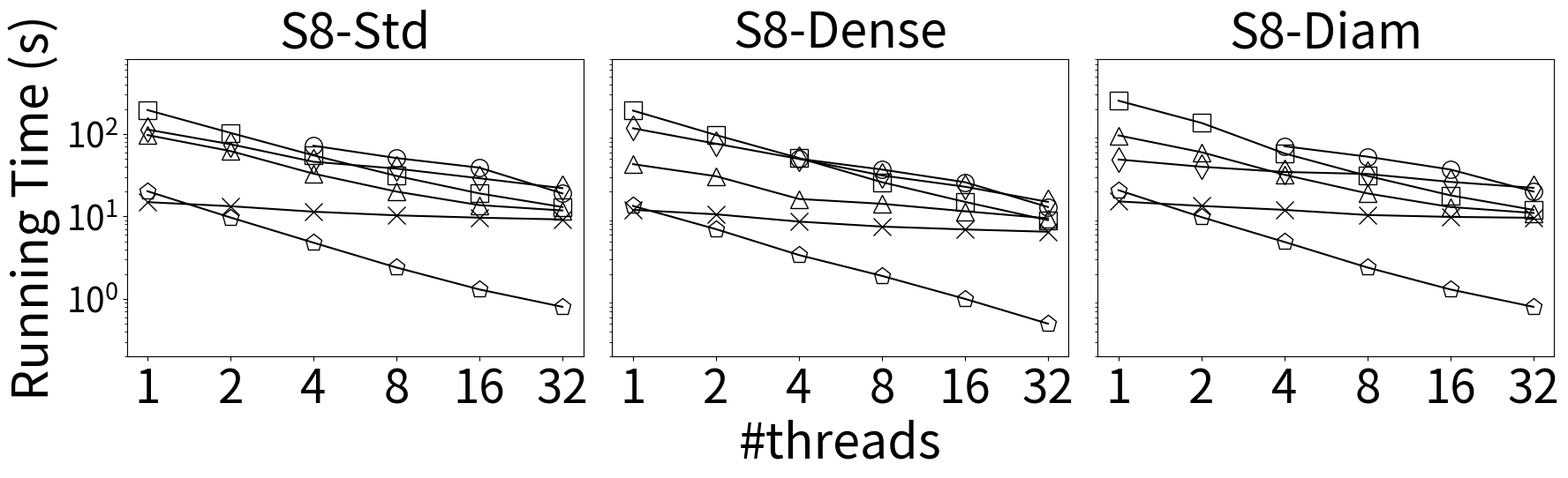
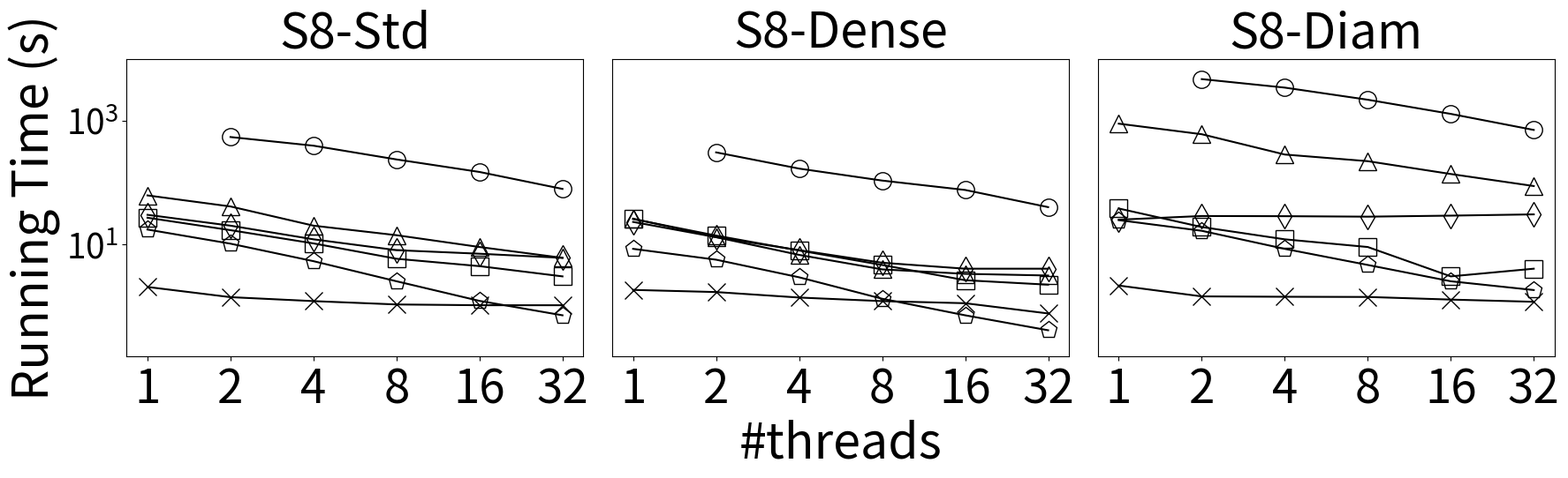
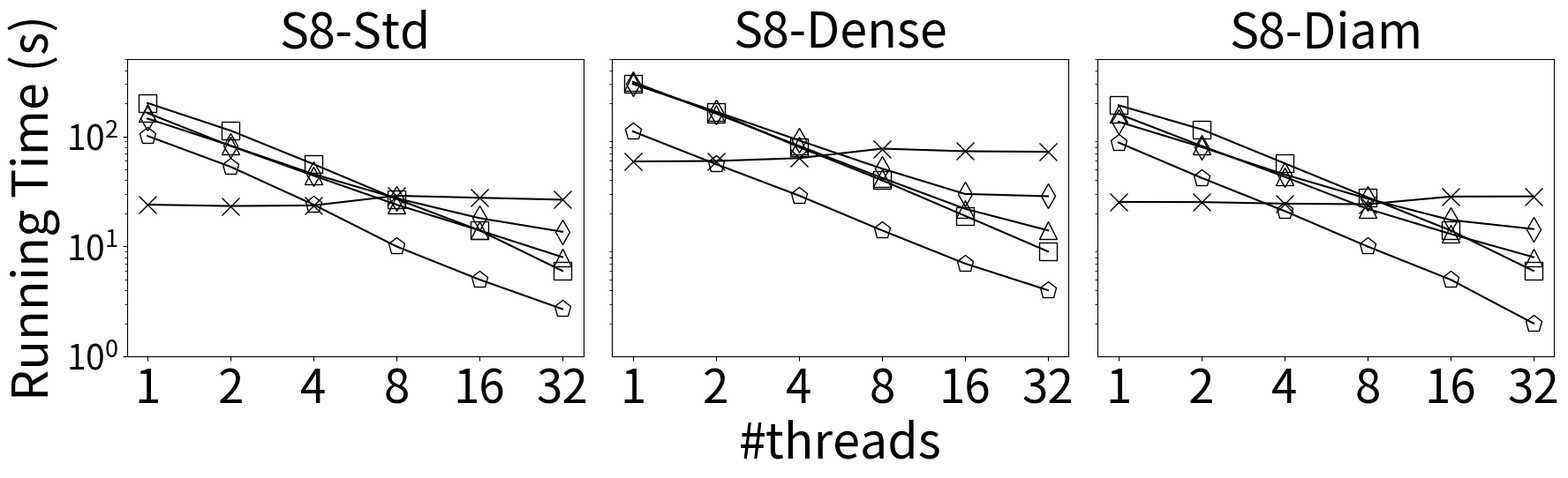
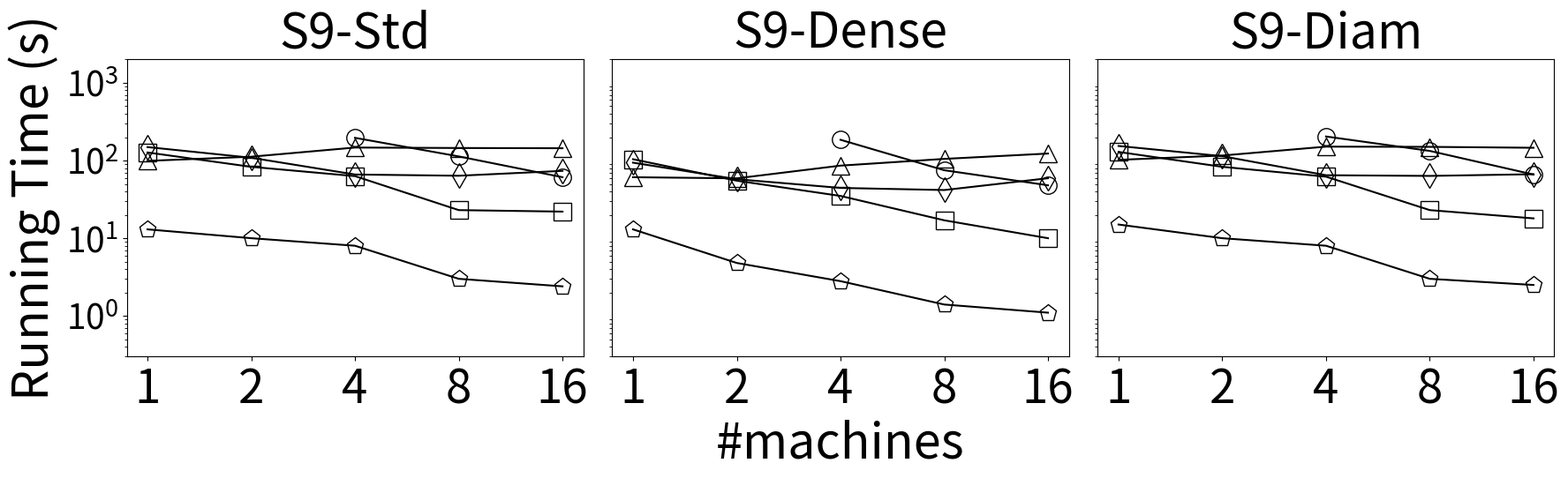
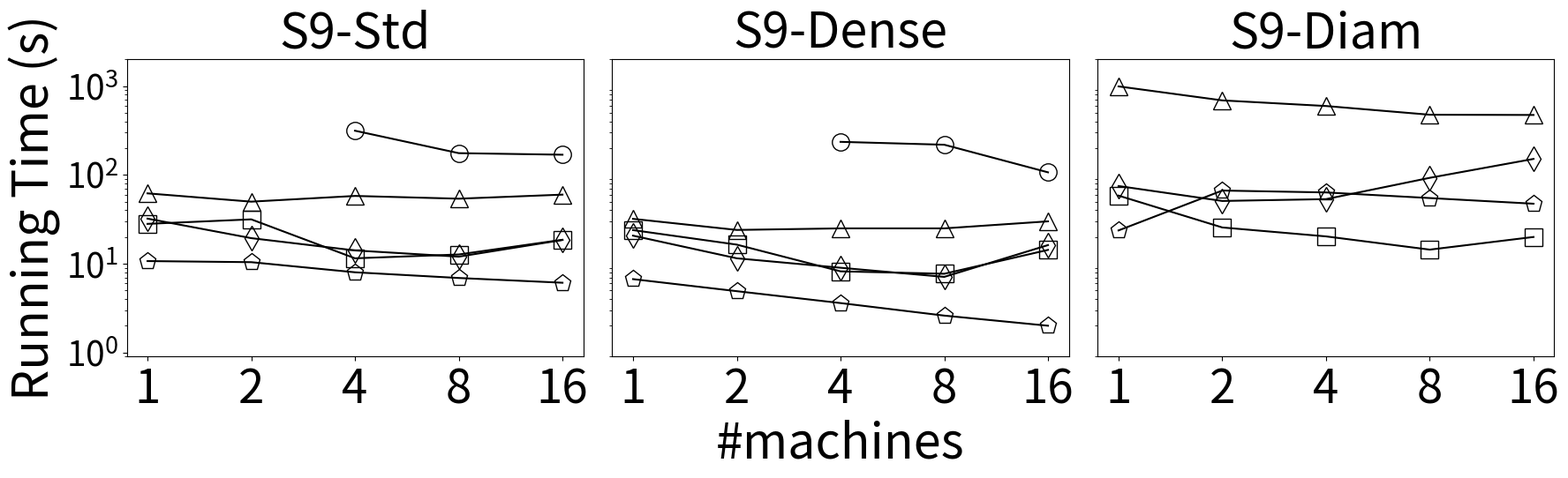
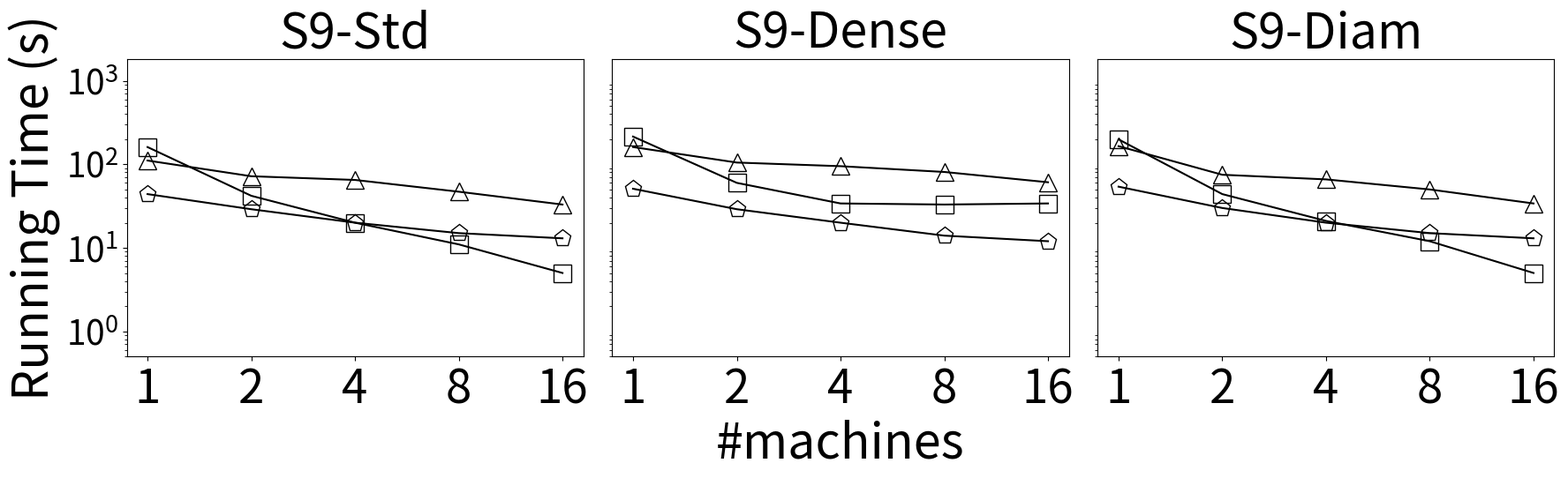

Reproduce these figures in Python, in order.
import matplotlib.pyplot as plt
import numpy as np

fontsize = 40
def pr_vertical_scalability():
    # thread = 1 2 4 8 16 32
    systems = ["GraphX", "PowerGraph", "Flash", "Grape", "Pregel+", "Ligra"]
    time_pr_standard_8 = {
        "GraphX": [       72, 51, 39, 19],
        "PowerGraph": [113, 75, 46, 38, 29, 22],
        "Flash": [97, 62, 33, 20, 13.7, 11.8],
        "Grape": [20.2, 9.7, 4.8, 2.4, 1.3, 0.8],
        "Pregel+": [195, 103, 55, 31, 19, 13],
        "Ligra": [14.9, 13.3, 11.4, 10.3, 9.65, 9.18]
    }
    time_pr_density_8 = {
        "GraphX": [       50, 37, 26, 13],
        "PowerGraph": [117.2, 76.2, 49.8, 31.4, 22.9, 15],
        "Flash": [43.02, 30.72, 16.28, 14.22, 11.55, 9.47],
        "Grape": [13.4, 7.0, 3.4, 1.9, 1.0, 0.5],
        "Pregel+": [192, 97, 51, 26, 15, 9],
        "Ligra": [12, 10.6, 8.65, 7.52, 6.95, 6.51]
    }
    time_pr_diameter_8 = {
        "GraphX": [       71, 53, 37, 20],
        "PowerGraph": [49, 40, 34.6, 32.7, 26.2, 22.2],
        "Flash": [96, 60, 32, 19, 13, 11],
        "Grape": [20.8, 9.8, 4.9, 2.4, 1.3, 0.8],
        "Pregel+": [253, 136, 58, 31, 18, 12],
        "Ligra": [15.2, 13.4, 12, 10.4, 9.86, 9.62]
    }
    marker = ['o', 'd', '^', 'p', 's', 'x']
    ms = [14, 14, 14, 14, 14, 14]
    mfc = ['none', 'none', 'none', 'none', 'none', 'none']
    linestyle = ['-', '-', '-', '-', '-', '-']

    ymin = 0.2
    ymax = 800

    fig = plt.figure(figsize=(18, 5.5))
    plt.subplot(1, 3, 1)
    for i in range(len(systems)):
        system = systems[i]
        plt.plot(range(6 - len(time_pr_standard_8[system]), 6), time_pr_standard_8[system], color='black', marker=marker[i], ms=ms[i], linestyle=linestyle[i], mfc=mfc[i])
    plt.ylim([ymin, ymax])
    plt.title("S8-Std", fontsize=fontsize)
    plt.ylabel("Running Time (s)", fontsize=fontsize)
    plt.yscale("log")
    plt.xticks(range(6), ["1", "2", "4", "8", "16", "32"], fontsize=fontsize-2)

    plt.subplot(1, 3, 2)
    for i in range(len(systems)):
        system = systems[i]
        plt.plot(range(6 - len(time_pr_standard_8[system]), 6), time_pr_density_8[system], color='black', marker=marker[i], ms=ms[i],
                 linestyle=linestyle[i], mfc=mfc[i])
    plt.ylim([ymin, ymax])
    plt.title("S8-Dense", fontsize=fontsize)
    plt.yscale("log")
    plt.yticks([], [])
    plt.xticks(range(6), ["1", "2", "4", "8", "16", "32"], fontsize=fontsize-2)
    plt.xlabel("#threads", fontsize=fontsize)

    plt.subplot(1, 3, 3)
    for i in range(len(systems)):
        system = systems[i]
        plt.plot(range(6 - len(time_pr_standard_8[system]), 6), time_pr_diameter_8[system], label=system, color='black', marker=marker[i], ms=ms[i],
                 linestyle=linestyle[i], mfc=mfc[i])
    plt.ylim([ymin, ymax])
    plt.title("S8-Diam", fontsize=fontsize)
    plt.yscale("log")
    plt.yticks([], [])
    plt.xticks(range(6), ["1", "2", "4", "8", "16", "32"], fontsize=fontsize-2)

    # plt.legend(loc='right', bbox_to_anchor=(1.8, 0.3))
    # plt.legend(loc='upper right', ncol=6, bbox_to_anchor=(1.0, 0.5))
    # fig.legend(loc='center', ncol=6, columnspacing=1, handletextpad=0.4, bbox_to_anchor=(0.53, 0.95), frameon=False)
    plt.tight_layout(pad=0.5)
    fig.subplots_adjust(top=0.88)
    plt.savefig("pr_vertical_scalability.pdf", bbox_inches='tight')
    plt.show()


def sssp_vertical_scalability():
    # threads = 1 2 4 8 16 32
    systems = ["GraphX", "PowerGraph", "Flash", "Grape", "Pregel+", "Ligra"]
    time_sssp_standard_8 = {
        "GraphX": [   550, 398, 238, 149, 79],
        "PowerGraph": [30, 20, 12, 8, 7, 6],
        "Flash": [62, 41, 20, 14, 9, 6],
        "Grape": [17.3, 10.2, 5.3, 2.5, 1.2, 0.7],
        "Pregel+": [26.9, 16.9, 10.3, 5.8, 4.4, 3.0],
        "Ligra": [2.02, 1.38, 1.19, 1.05, 1.02, 1.02]

    }
    time_sssp_density_8 = {
        "GraphX": [    310, 169, 108, 76, 40],
        "PowerGraph": [23, 13, 8, 5, 4, 4],
        "Flash": [26, 13, 6.7, 3.9, 3.3, 3.1],
        "Grape": [8.4, 5.6, 2.9, 1.3, 0.7, 0.4],
        "Pregel+": [25.6, 13.8, 7.9, 4.6, 2.6, 2.2],
        "Ligra": [1.81, 1.67, 1.36, 1.19, 1.1, 0.75]
    }
    time_sssp_diameter_8 = {
        "GraphX": [    4800, 3493, 2219, 1307, 717],
        "PowerGraph": [25, 28.7, 28.5, 28, 29.1, 30.5],
        "Flash": [907, 611, 286, 223, 138, 88],
        "Grape": [24.6, 16.5, 8.4, 4.6, 2.5, 1.8],
        "Pregel+": [38, 19, 12, 9, 3, 4],
        "Ligra": [2.13, 1.42, 1.4, 1.39, 1.26, 1.16]
    }
    marker = ['o', 'd', '^', 'p', 's', 'x']
    ms = [14, 14, 14, 14, 14, 14]
    mfc = ['none', 'none', 'none', 'none', 'none', 'none']
    linestyle = ['-', '-', '-', '-', '-', '-']

    fig = plt.figure(figsize=(18, 5.5))
    plt.subplot(1, 3, 1)
    for i in range(len(systems)):
        system = systems[i]
        plt.plot(range(6 - len(time_sssp_standard_8[system]), 6), time_sssp_standard_8[system], color='black', marker=marker[i], ms=ms[i], linestyle=linestyle[i], mfc=mfc[i])
    plt.ylim([0.15, 10000])
    plt.title("S8-Std", fontsize=fontsize)
    plt.ylabel("Running Time (s)", fontsize=fontsize)
    plt.yscale("log")
    plt.xticks(range(6), ["1", "2", "4", "8", "16", "32"], fontsize=fontsize-2)

    plt.subplot(1, 3, 2)
    for i in range(len(systems)):
        system = systems[i]
        plt.plot(range(6 - len(time_sssp_density_8[system]), 6), time_sssp_density_8[system], color='black', marker=marker[i], ms=ms[i],
                 linestyle=linestyle[i], mfc=mfc[i])
    plt.ylim([0.15, 10000])
    plt.title("S8-Dense", fontsize=fontsize)
    plt.yscale("log")
    plt.yticks([], [])
    plt.xticks(range(6), ["1", "2", "4", "8", "16", "32"], fontsize=fontsize-2)
    plt.xlabel("#threads", fontsize=fontsize)

    plt.subplot(1, 3, 3)
    for i in range(len(systems)):
        system = systems[i]
        plt.plot(range(6 - len(time_sssp_diameter_8[system]), 6), time_sssp_diameter_8[system], label=system, color='black', marker=marker[i], ms=ms[i],
                 linestyle=linestyle[i], mfc=mfc[i])
    plt.ylim([0.15, 10000])
    plt.title("S8-Diam", fontsize=fontsize)
    plt.yscale("log")
    plt.yticks([], [])
    plt.xticks(range(6), ["1", "2", "4", "8", "16", "32"], fontsize=fontsize-2)

    # fig.legend(loc='center', ncol=6, columnspacing=1, handletextpad=0.4, bbox_to_anchor=(0.5, 0.95), frameon=False)
    plt.tight_layout(pad=0.5)
    fig.subplots_adjust(top=0.88)
    plt.savefig("sssp_vertical_scalability.pdf")
    plt.show()


def tc_vertical_scalability():
    # threads = 1 2 4 8 16 32
    systems = ["GraphX", "PowerGraph", "Flash", "Grape", "Pregel+", "Ligra"]
    time_tc_standard_8 = {
        "GraphX": [   ],
        "PowerGraph": [145.3, 82.4, 45.5, 27.4, 18.1, 13.6],
        "Flash": [163, 82, 44, 24, 14, 8],
        "Grape": [101, 53, 24, 10, 5, 2.7],
        "Pregel+": [201, 113, 56, 27, 14, 6],
        "Ligra": [24, 23.3, 23.6, 28.9, 27.7, 26.6]

    }
    time_tc_diameter_8 = {
        "GraphX": [],
        "PowerGraph": [136, 80, 45.1, 27.2, 17.4, 14.4],
        "Flash": [160, 82, 43, 22, 13, 8],
        "Grape": [88, 42, 21, 10, 5, 2],
        "Pregel+": [192, 116, 57, 28, 14, 6],
        "Ligra": [25.4, 25.3, 24.5, 24.2, 28.4, 28.5]
    }
    time_tc_density_8 = {
        "GraphX": [ ],
        "PowerGraph": [301, 168, 92, 51, 30, 28.6],
        "Flash": [313, 161, 82, 42, 22, 14],
        "Grape": [111, 56, 29, 14, 7, 4],
        "Pregel+": [300, 166, 80, 40, 19, 9],
        "Ligra": [59.2, 59.8, 63.5, 77.4, 73.3, 72.5]
    }

    marker = ['o', 'd', '^', 'p', 's', 'x']
    ms = [14, 14, 14, 14, 14, 14]
    mfc = ['none', 'none', 'none', 'none', 'none', 'none']
    linestyle = ['-', '-', '-', '-', '-', '-']

    ymin = 1
    ymax = 500

    fig = plt.figure(figsize=(18, 5.5))
    plt.subplot(1, 3, 1)
    for i in range(len(systems)):
        system = systems[i]
        plt.plot(range(6 - len(time_tc_standard_8[system]), 6), time_tc_standard_8[system], color='black', marker=marker[i], ms=ms[i], linestyle=linestyle[i], mfc=mfc[i])
    plt.ylim([ymin, ymax])
    plt.title("S8-Std", fontsize=fontsize)
    plt.ylabel("Running Time (s)", fontsize=fontsize)
    plt.yscale("log")
    plt.xticks(range(6), ["1", "2", "4", "8", "16", "32"], fontsize=fontsize-2)

    plt.subplot(1, 3, 2)
    for i in range(len(systems)):
        system = systems[i]
        plt.plot(range(6 - len(time_tc_density_8[system]), 6), time_tc_density_8[system], color='black', marker=marker[i], ms=ms[i],
                 linestyle=linestyle[i], mfc=mfc[i])
    plt.ylim([ymin, ymax])
    plt.title("S8-Dense", fontsize=fontsize)
    plt.yscale("log")
    plt.yticks([], [])
    plt.xticks(range(6), ["1", "2", "4", "8", "16", "32"], fontsize=fontsize-2)
    plt.xlabel("#threads", fontsize=fontsize)

    plt.subplot(1, 3, 3)
    for i in range(len(systems)):
        system = systems[i]
        plt.plot(range(6 - len(time_tc_diameter_8[system]), 6), time_tc_diameter_8[system], label=system, color='black', marker=marker[i], ms=ms[i],
                 linestyle=linestyle[i], mfc=mfc[i])
    plt.ylim([ymin, ymax])
    plt.title("S8-Diam", fontsize=fontsize)
    plt.yscale("log")
    plt.yticks([], [])
    plt.xticks(range(6), ["1", "2", "4", "8", "16", "32"], fontsize=fontsize-2)

    # fig.legend(loc='center', ncol=6, columnspacing=1, handletextpad=0.4, bbox_to_anchor=(0.53, 0.95), frameon=False)
    plt.tight_layout(pad=0.5)
    fig.subplots_adjust(top=0.88)
    plt.savefig("tc_vertical_scalability.pdf")
    plt.show()


def pr_horizontal_scalability():
    # machines = 1 2 4 8 16
    systems = ["GraphX", "PowerGraph", "Flash", "Grape", "Pregel+"]
    time_pr_standard_8 = {
        "GraphX": [19, 17, 14, 12, 11],
        "PowerGraph": [22, 15, 14, 14, 42.2],
        "Flash": [11.5, 13.9, 14.7, 15.1, 18.9],
        "Grape": [0.79, 1.13, 0.95, 0.34, 0.50],
        "Pregel+": [12, 7.6, 3.3, 2.9, 2.9]
    }
    time_pr_density_8 = {
        "GraphX": [13, 10, 9, 9, 10],
        "PowerGraph": [15, 9.3, 12.4, 10.9, 34.1],
        "Flash": [9.5, 10.1, 11.2, 14.9, 19.3],
        "Grape": [0.53, 0.46, 0.39, 0.19, 0.19],
        "Pregel+": [9.6, 5.7, 2.9, 2.4, 3.9]
    }
    time_pr_diameter_8 = {
        "GraphX": [20, 19, 15, 13, 12],
        "PowerGraph": [22.2, 14.7, 15, 14.8, 40.5],
        "Flash": [11.8, 21.5, 21.8, 12.6, 14.3],
        "Grape": [0.85, 0.17, 0.10, 0.06, 0.05],
        "Pregel+": [13.4, 8.7, 5.7, 3.2, 6.8]
    }
    marker = ['o', 'd', '^', 'p', 's']
    ms = [14, 14, 14, 14, 14]
    mfc = ['none', 'none', 'none', 'none', 'none']
    linestyle = ['-', '-', '-', '-', '-']

    ymin = 0.03
    ymax = 200

    fig = plt.figure(figsize=(18, 6))
    plt.subplot(1, 3, 1)
    for i in range(len(systems)):
        system = systems[i]
        plt.plot(time_pr_standard_8[system], color='black', marker=marker[i], ms=ms[i], linestyle=linestyle[i], mfc=mfc[i])
    plt.ylim([ymin, ymax])
    plt.title("S8-Std", fontsize=fontsize)
    plt.ylabel("Running Time (s)", fontsize=fontsize)
    plt.yscale("log")
    plt.xticks(range(5), ["1", "2", "4", "8", "16"], fontsize=fontsize-2)

    plt.subplot(1, 3, 2)
    for i in range(len(systems)):
        system = systems[i]
        plt.plot(time_pr_density_8[system], color='black', marker=marker[i], ms=ms[i],
                 linestyle=linestyle[i], mfc=mfc[i])
    plt.ylim([ymin, ymax])
    plt.title("S8-Dense", fontsize=fontsize)
    plt.yscale("log")
    plt.yticks([], [])
    plt.xticks(range(5), ["1", "2", "4", "8", "16"], fontsize=fontsize-2)
    plt.xlabel("#machines", fontsize=fontsize)

    plt.subplot(1, 3, 3)
    for i in range(len(systems)):
        system = systems[i]
        plt.plot(time_pr_diameter_8[system], label=system, color='black', marker=marker[i], ms=ms[i],
                 linestyle=linestyle[i], mfc=mfc[i])
    plt.ylim([ymin, ymax])
    plt.title("S8-Diam", fontsize=fontsize)
    plt.yscale("log")
    plt.yticks([], [])
    plt.xticks(range(5), ["1", "2", "4", "8", "16"], fontsize=fontsize-2)

    # fig.legend(loc='center', ncol=6, columnspacing=1, bbox_to_anchor=(0.53, 0.95), frameon=False)
    plt.tight_layout(pad=0.5)
    fig.subplots_adjust(top=0.88)
    plt.savefig("pr_horizontal_scalability.pdf")
    plt.show()


def sssp_horizontal_scalability():
    # machines = 1 2 4 8 16
    systems = ["GraphX", "PowerGraph", "Flash", "Grape", "Pregel+"]
    time_sssp_standard_8 = {
        "GraphX": [79, 59, 45, 42, 77],
        "PowerGraph": [6, 4.5, 4.4, 4.5, 18.2],
        "Flash": [6.63, 5.8, 5.81, 6.22, 11.8],
        "Grape": [0.73, 0.96, 0.77, 0.68, 0.54],
        "Pregel+": [4.87, 3.14, 2.57, 4.88, 13.7]

    }
    time_sssp_density_8 = {
        "GraphX": [40, 29, 28, 27, 44],
        "PowerGraph": [4, 3.6, 3.5, 3.5, 13.3],
        "Flash": [3.12, 2.8, 2.95, 4.22, 7.71],
        "Grape": [0.43, 0.38, 0.32, 0.23, 0.20],
        "Pregel+": [2.26, 1.46, 1.47, 4.28, 11.5]
    }
    time_sssp_diameter_8 = {
        "GraphX": [717, 530, 621, 1418, 4633],
        "PowerGraph": [30.5, 35.4, 46.4, 78.7, 307.3],
        "Flash": [88.7, 107.3, 88.6, 57.7, 111.8],
        "Grape": [1.85, 1.45, 1.05, 1.07, 0.96],
        "Pregel+": [4.45, 6.79, 11.39, 38.7, 100.7]
    }
    marker = ['o', 'd', '^', 'p', 's']
    ms = [14, 14, 14, 14, 14]
    mfc = ['none', 'none', 'none', 'none', 'none']
    linestyle = ['-', '-', '-', '-', '-']

    fig = plt.figure(figsize=(18, 6))
    plt.subplot(1, 3, 1)
    for i in range(len(systems)):
        system = systems[i]
        plt.plot(time_sssp_standard_8[system], color='black', marker=marker[i], ms=ms[i], linestyle=linestyle[i], mfc=mfc[i])
    plt.ylim([0.15, 10000])
    plt.title("S8-Std", fontsize=fontsize)
    plt.ylabel("Running Time (s)", fontsize=fontsize)
    plt.yscale("log")
    plt.xticks(range(5), ["1", "2", "4", "8", "16"], fontsize=fontsize-2)

    plt.subplot(1, 3, 2)
    for i in range(len(systems)):
        system = systems[i]
        plt.plot(time_sssp_density_8[system], color='black', marker=marker[i], ms=ms[i],
                 linestyle=linestyle[i], mfc=mfc[i])
    plt.ylim([0.15, 10000])
    plt.title("S8-Dense", fontsize=fontsize)
    plt.yscale("log")
    plt.yticks([], [])
    plt.xticks(range(5), ["1", "2", "4", "8", "16"], fontsize=fontsize-2)
    plt.xlabel("#machines", fontsize=fontsize)

    plt.subplot(1, 3, 3)
    for i in range(len(systems)):
        system = systems[i]
        plt.plot(time_sssp_diameter_8[system], label=system, color='black', marker=marker[i], ms=ms[i],
                 linestyle=linestyle[i], mfc=mfc[i])
    plt.ylim([0.15, 10000])
    plt.title("S8-Diam", fontsize=fontsize)
    plt.yscale("log")
    plt.yticks([], [])
    plt.xticks(range(5), ["1", "2", "4", "8", "16"], fontsize=fontsize-2)

    # fig.legend(loc='center', ncol=6, columnspacing=1, bbox_to_anchor=(0.53, 0.95), frameon=False)
    plt.tight_layout(pad=0.5)
    fig.subplots_adjust(top=0.88)
    plt.savefig("sssp_horizontal_scalability.pdf")
    plt.show()


def tc_horizontal_scalability():
    # machines = 1 2 4 8 16
    systems = ["GraphX", "PowerGraph", "Flash", "Grape", "Pregel+"]
    time_tc_standard_8 = {
        "GraphX": [],
        "PowerGraph": [13.6, 9.3, 8.4, 6.7, 10.1],
        "Flash": [8.74, 7.15, 6.08, 4.73, 3.56],
        "Grape": [2.73, 2.06, 1.53, 1.40, 1.36],
        "Pregel+": [6.3, 3.1, 1.6, 1.01, 1.09]
    }
    time_tc_diameter_8 = {
        "GraphX": [],
        "PowerGraph": [14.4, 9.1, 7.8, 5.8, 9.3],
        "Flash": [8.85, 7.07, 6.27, 4.58, 3.65],
        "Grape": [2.97, 2.01, 1.62, 1.52, 1.45],
        "Pregel+": [6.51, 3.15, 1.69, 1.01, 1.12]
    }
    time_tc_density_8 = {
        "GraphX": [],
        "PowerGraph": [28.6, 15.9, 14.4, 8.6, 13.2],
        "Flash": [14.1, 10.5, 9.8, 8.3, 6.1],
        "Grape": [4.05, 2.39, 1.69, 1.35, 1.24],
        "Pregel+": [9.28, 4.72, 2.48, 1.45, 1.41]
    }
    marker = ['o', 'd', '^', 'p', 's']
    ms = [14, 14, 14, 14, 14]
    mfc = ['none', 'none', 'none', 'none', 'none']
    linestyle = ['-', '-', '-', '-', '-']

    ymin = 0.5
    ymax = 50

    fig = plt.figure(figsize=(18, 6))
    plt.subplot(1, 3, 1)
    for i in range(len(systems)):
        system = systems[i]
        plt.plot(time_tc_standard_8[system], color='black', marker=marker[i], ms=ms[i], linestyle=linestyle[i], mfc=mfc[i])
    plt.ylim([ymin, ymax])
    plt.title("S8-Std", fontsize=fontsize)
    plt.ylabel("Running Time (s)", fontsize=fontsize)
    plt.yscale("log")
    plt.xticks(range(5), ["1", "2", "4", "8", "16"], fontsize=fontsize-2)

    plt.subplot(1, 3, 2)
    for i in range(len(systems)):
        system = systems[i]
        plt.plot(time_tc_density_8[system], color='black', marker=marker[i], ms=ms[i],
                 linestyle=linestyle[i], mfc=mfc[i])
    plt.ylim([ymin, ymax])
    plt.title("S8-Dense", fontsize=fontsize)
    plt.yscale("log")
    plt.yticks([], [])
    plt.xticks(range(5), ["1", "2", "4", "8", "16"], fontsize=fontsize-2)
    plt.xlabel("#machines", fontsize=fontsize)

    plt.subplot(1, 3, 3)
    for i in range(len(systems)):
        system = systems[i]
        plt.plot(time_tc_diameter_8[system], label=system, color='black', marker=marker[i], ms=ms[i],
                 linestyle=linestyle[i], mfc=mfc[i])
    plt.ylim([ymin, ymax])
    plt.title("S8-Diam", fontsize=fontsize)
    plt.yscale("log")
    plt.yticks([], [])
    plt.xticks(range(5), ["1", "2", "4", "8", "16"], fontsize=fontsize-2)

    # fig.legend(loc='center', ncol=6, columnspacing=1, bbox_to_anchor=(0.53, 0.95), frameon=False)
    plt.tight_layout(pad=0.5)
    fig.subplots_adjust(top=0.88)
    plt.savefig("tc_horizontal_scalability.pdf")
    plt.show()


def pr_horizontal_scalability_9():
    # machines = 1 2 4 8 16
    systems = ["GraphX", "PowerGraph", "Flash", "Grape", "Pregel+"]
    time_pr_standard_8 = {
        "GraphX": [None, None, 196,113,61],
        "PowerGraph": [149, 108.6, 66.1, 63.7, 73.6],
        "Flash": [99, 112, 147, 145, 144],
        "Grape": [13, 10, 8, 3, 2.4],
        "Pregel+": [127, 83, 63, 23, 22]
    }
    time_pr_diameter_8 = {
        "GraphX": [None, None, 204, 133, 66],
        "PowerGraph": [154, 113.8, 64.7, 63.4, 66.7],
        "Flash": [102, 116, 151, 150, 146],
        "Grape": [15, 10, 8, 3, 2.5],
        "Pregel+": [129, 83, 62, 23, 18]
    }
    time_pr_density_8 = {
        "GraphX": [None, None, 185, 75, 48],
        "PowerGraph": [93.9, 57.5, 44.4, 41.7, 59.2],
        "Flash": [61, 59, 86, 105, 123],
        "Grape": [13, 4.8, 2.8, 1.4, 1.1],
        "Pregel+": [104, 55, 35, 17, 10]
    }
    marker = ['o', 'd', '^', 'p', 's']
    ms = [14, 14, 14, 14, 14]
    mfc = ['none', 'none', 'none', 'none', 'none']
    linestyle = ['-', '-', '-', '-', '-']

    ymin = 0.3
    ymax = 2000

    fig = plt.figure(figsize=(18, 5.5))
    plt.subplot(1, 3, 1)
    for i in range(len(systems)):
        system = systems[i]
        plt.plot(time_pr_standard_8[system], color='black', marker=marker[i], ms=ms[i], linestyle=linestyle[i], mfc=mfc[i])
    plt.ylim([ymin, ymax])
    plt.title("S9-Std", fontsize=fontsize)
    plt.ylabel("Running Time (s)", fontsize=fontsize)
    plt.yscale("log")
    plt.xticks(range(5), ["1", "2", "4", "8", "16"], fontsize=fontsize-2)

    plt.subplot(1, 3, 2)
    for i in range(len(systems)):
        system = systems[i]
        plt.plot(time_pr_density_8[system], color='black', marker=marker[i], ms=ms[i],
                 linestyle=linestyle[i], mfc=mfc[i])
    plt.ylim([ymin, ymax])
    plt.title("S9-Dense", fontsize=fontsize)
    plt.yscale("log")
    plt.yticks([], [])
    plt.xticks(range(5), ["1", "2", "4", "8", "16"], fontsize=fontsize-2)
    plt.xlabel("#machines", fontsize=fontsize)

    plt.subplot(1, 3, 3)
    for i in range(len(systems)):
        system = systems[i]
        plt.plot(time_pr_diameter_8[system], label=system, color='black', marker=marker[i], ms=ms[i],
                 linestyle=linestyle[i], mfc=mfc[i])
    plt.ylim([ymin, ymax])
    plt.title("S9-Diam", fontsize=fontsize)
    plt.yscale("log")
    plt.yticks([], [])
    plt.xticks(range(5), ["1", "2", "4", "8", "16"], fontsize=fontsize-2)

    # fig.legend(loc='center', ncol=6, columnspacing=1, bbox_to_anchor=(0.53, 0.95), frameon=False)
    plt.tight_layout(pad=0.5)
    fig.subplots_adjust(top=0.88)
    plt.savefig("pr_horizontal_scalability_9.pdf")
    plt.show()


def sssp_horizontal_scalability_9():
    # machines = 1 2 4 8 16
    systems = ["GraphX", "PowerGraph", "Flash", "Grape", "Pregel+"]
    time_sssp_standard_8 = {
        "GraphX": [None, None, 315, 176, 169],
        "PowerGraph": [32.2, 19.4, 14.1, 12, 18.5],
        "Flash": [62, 50, 58, 54, 60],
        "Grape": [10.7, 10.4, 8.0, 6.9, 6.1],
        "Pregel+": [28.1, 31.6, 11.5, 12.7, 18.6]
    }
    time_sssp_diameter_8 = {
        "GraphX": [None, None, ],
        "PowerGraph": [75, 50.9, 53.4, 92.8, 151.5],
        "Flash": [995, 692, 598, 477, 474],
        "Grape": [23.7, 66.7, 63.5, 54.9, 47.4],
        "Pregel+": [58.5, 25.6, 20.3, 14.4, 20.0]
    }
    time_sssp_density_8 = {
        "GraphX": [None, None, 236,219, 107],
        "PowerGraph": [20.7, 11.5, 9, 7.1, 16.2],
        "Flash": [32, 24, 25, 25, 30],
        "Grape": [6.7, 4.9, 3.6, 2.6, 2.0],
        "Pregel+": [23.9, 16.4, 8.2, 7.7, 14.3]
    }
    marker = ['o', 'd', '^', 'p', 's']
    ms = [14, 14, 14, 14, 14]
    mfc = ['none', 'none', 'none', 'none', 'none']
    linestyle = ['-', '-', '-', '-', '-']

    ymin = 0.9
    ymax = 2000

    fig = plt.figure(figsize=(18, 5.5))
    plt.subplot(1, 3, 1)
    for i in range(len(systems)):
        system = systems[i]
        plt.plot(time_sssp_standard_8[system], color='black', marker=marker[i], ms=ms[i], linestyle=linestyle[i], mfc=mfc[i])
    plt.ylim([ymin, ymax])
    plt.title("S9-Std", fontsize=fontsize)
    plt.ylabel("Running Time (s)", fontsize=fontsize)
    plt.yscale("log")
    plt.xticks(range(5), ["1", "2", "4", "8", "16"], fontsize=fontsize-2)

    plt.subplot(1, 3, 2)
    for i in range(len(systems)):
        system = systems[i]
        plt.plot(time_sssp_density_8[system], color='black', marker=marker[i], ms=ms[i],
                 linestyle=linestyle[i], mfc=mfc[i])
    plt.ylim([ymin, ymax])
    plt.title("S9-Dense", fontsize=fontsize)
    plt.yscale("log")
    plt.yticks([], [])
    plt.xticks(range(5), ["1", "2", "4", "8", "16"], fontsize=fontsize-2)
    plt.xlabel("#machines", fontsize=fontsize)

    plt.subplot(1, 3, 3)
    for i in range(len(systems)):
        system = systems[i]
        plt.plot(time_sssp_diameter_8[system], label=system, color='black', marker=marker[i], ms=ms[i],
                 linestyle=linestyle[i], mfc=mfc[i])
    plt.ylim([ymin, ymax])
    plt.title("S9-Diam", fontsize=fontsize)
    plt.yscale("log")
    plt.yticks([], [])
    plt.xticks(range(5), ["1", "2", "4", "8", "16"], fontsize=fontsize-2)

    # fig.legend(loc='center', ncol=6, columnspacing=1, bbox_to_anchor=(0.53, 0.95), frameon=False)
    plt.tight_layout(pad=0.5)
    fig.subplots_adjust(top=0.88)
    plt.savefig("sssp_horizontal_scalability_9.pdf")
    plt.show()


def tc_horizontal_scalability_9():
    # machines = 1 2 4 8 16
    systems = ["GraphX", "PowerGraph", "Flash", "Grape", "Pregel+"]
    time_tc_standard_8 = {
        "GraphX": [None, None, ],
        "PowerGraph": [],
        "Flash": [111, 72, 65, 47, 33],
        "Grape": [44, 29, 20, 15, 13],
        "Pregel+": [161, 42, 20, 11, 5]
    }
    time_tc_diameter_8 = {
        "GraphX": [None, None, ],
        "PowerGraph": [],
        "Flash": [165, 75, 66, 50, 34],
        "Grape": [54, 30, 20, 15, 13],
        "Pregel+": [199, 44, 21, 12, 5]
    }
    time_tc_density_8 = {
        "GraphX": [None, None, ],
        "PowerGraph": [],
        "Flash": [161, 105, 95, 81, 61],
        "Grape": [51, 29, 20, 14, 12],
        "Pregel+": [215, 60, 34, 33, 34]
    }
    marker = ['o', 'd', '^', 'p', 's']
    ms = [14, 14, 14, 14, 14]
    mfc = ['none', 'none', 'none', 'none', 'none']
    linestyle = ['-', '-', '-', '-', '-']

    ymin = 0.5
    ymax = 1800

    fig = plt.figure(figsize=(18, 5.5))
    plt.subplot(1, 3, 1)
    for i in range(len(systems)):
        system = systems[i]
        plt.plot(time_tc_standard_8[system], color='black', marker=marker[i], ms=ms[i], linestyle=linestyle[i], mfc=mfc[i])
    plt.ylim([ymin, ymax])
    plt.title("S9-Std", fontsize=fontsize)
    plt.ylabel("Running Time (s)", fontsize=fontsize)
    plt.yscale("log")
    plt.xticks(range(5), ["1", "2", "4", "8", "16"], fontsize=fontsize-2)

    plt.subplot(1, 3, 2)
    for i in range(len(systems)):
        system = systems[i]
        plt.plot(time_tc_density_8[system], color='black', marker=marker[i], ms=ms[i],
                 linestyle=linestyle[i], mfc=mfc[i])
    plt.ylim([ymin, ymax])
    plt.title("S9-Dense", fontsize=fontsize)
    plt.yscale("log")
    plt.yticks([], [])
    plt.xticks(range(5), ["1", "2", "4", "8", "16"], fontsize=fontsize-2)
    plt.xlabel("#machines", fontsize=fontsize)

    plt.subplot(1, 3, 3)
    for i in range(len(systems)):
        system = systems[i]
        plt.plot(time_tc_diameter_8[system], label=system, color='black', marker=marker[i], ms=ms[i],
                 linestyle=linestyle[i], mfc=mfc[i])
    plt.ylim([ymin, ymax])
    plt.title("S9-Diam", fontsize=fontsize)
    plt.yscale("log")
    plt.yticks([], [])
    plt.xticks(range(5), ["1", "2", "4", "8", "16"], fontsize=fontsize-2)

    # fig.legend(loc='center', ncol=6, columnspacing=1, bbox_to_anchor=(0.53, 0.95), frameon=False)
    plt.tight_layout(pad=0.5)
    fig.subplots_adjust(top=0.88)
    plt.savefig("tc_horizontal_scalability_9.pdf")
    plt.show()

def dataset_sensitivity():
    # standard density diameter
    systems = ["GraphX", "PowerG", "Flash", "Grape", "Pregel+", "Ligra"]
    time = {
        "PageRank": {
            "GraphX": [19, 13, 20],
            "PowerG": [22, 15, 22.2],
            "Flash": [11.8, 9.47, 11.82],
            "Grape": [0.79, 0.53, 0.85],
            "Pregel+": [13.3, 9.5, 13.7],
            "Ligra": [9.18, 6.51, 9.62]
        },
        "SSSP": {
            "GraphX": [79, 40, 717],
            "PowerG": [6, 4, 30.5],
            "Flash": [6.63, 3.12, 88.76],
            "Grape": [0.73, 0.42, 1.85],
            "Pregel+": [3.05, 2.26, 10.90],
            "Ligra": [1.02, 0.755, 1.16]
        },
        "Connected\nComponent": {
            "GraphX": [47, 28, 192],
            "PowerG": [17, 12, 171],
            "Flash": [4.09, 2.64, 11.5],
            "Grape": [0.17, 0.14, 0.39],
            "Pregel+": [23, 12, 28],
            "Ligra": [0.462, 0.453, 0.479]
        },
        "Triangle\nCounting": {
            "GraphX": [137, 227, 147],
            "PowerG": [14.4, 30, 12.8],
            "Flash": [8.76, 14.13, 8.92],
            "Grape": [2.72, 4.05, 2.98],
            "Pregel+": [6.3, 9.2, 6.5],
            "Ligra": [26.6, 72.5, 28.5]
        },
        "Betweenness\nCentrality": {
            "GraphX": [99, 41, 1299],
            "PowerG": [15.2, 11.8, 72.5],
            "Flash": [2.07, 0.96, 3.59],
            "Grape": [0.54, 0.25, 0.57],
            "Pregel+": [0, 0, 0],
            "Ligra": [0.06, 0.0196, 0.0611]
        },
        "Label\nPropagation": {
            "GraphX": [974, 2096, 949],
            "PowerG": [199, 185, 133],
            "Flash": [46, 33, 65],
            "Grape": [3.84, 4.36, 2.54],
            "Pregel+": [0, 0, 0],
            "Ligra": [0, 0, 0]
        },
        "Core\nDecomposition": {
            "GraphX": [3600, 5040, 6600],
            "PowerG": [187, 291, 437],
            "Flash": [40, 37, 377],
            "Grape": [1.76, 2.2, 7.2],
            "Pregel+": [0, 0, 0],
            "Ligra": [6.66, 3.87, 7.32]
        },
        "k-Clique": {
            "GraphX": [0, 0, 0],
            "PowerG": [0, 0, 0],
            "Flash": [8.77, 16.12, 22.98],
            "Grape": [4.11, 6.14, 7.48],
            "Pregel+": [0, 0, 0],
            "Ligra": [0, 0, 0]
        }
    }
    color = ['black', 'dimgray', 'silver']
    dataset = ['S8-Std', 'S8-Dense', 'S8-Diam']
    scale = ['log', 'log', 'log', 'log', 'log', 'log', 'log', 'linear']
    save = ['PageRank', 'SSSP', 'Connected Component', 'Triangle Counting', 'Betweenness Centrality', 'Label Propagation', 'Core Decomposition', 'k-Clique']

    index = -1
    for algorithm in ['PageRank', 'SSSP', 'Connected\nComponent', 'Triangle\nCounting', 'Betweenness\nCentrality', 'Label\nPropagation', 'Core\nDecomposition', 'k-Clique']:
    # for algorithm in ['PageRank']:
        index = index + 1
        plt.figure(figsize=(18, 5))
        for i in range(len(systems)):
            system = systems[i]
            plt.bar(range(i * 5, i * 5 + 3), time[algorithm][system],
                    edgecolor='black', color=color, width=1)
        for i in range(3):
            plt.bar(i, time[algorithm]["GraphX"][i], edgecolor='black', color=color[i], label=dataset[i], width=1)

        # plt.title(algorithm, x=1.12, y=0.7, fontsize=36)
        plt.ylabel('Running Time (s)')
        plt.yscale(scale[index])
        # plt.ylim([0.1, 1000])
        plt.xticks(range(1, 27, 5), systems)
        # plt.legend(loc='right', bbox_to_anchor=(1.25, 0.2))
        plt.subplots_adjust(left=0.08, right=0.98, top=0.96)
        plt.savefig("algorithm-sensitivity-" + save[index] + '.pdf')
        plt.show()


def create_legend_image():
    color = ['dimgray', 'silver']
    dataset = ['S8-Diam', 'S9-Diam']

    fig, ax = plt.subplots(figsize=(12, 0.6))  # 你可以调整图像大小
    handles = [plt.Rectangle((0, 0), 1, 1, color=color[i]) for i in range(len(dataset))]
    legend = ax.legend(handles, dataset, loc='center', ncol=len(dataset), frameon=False)

    ax.add_artist(legend)
    ax.axis('off')  # 隐藏轴

    plt.savefig("legend_horizontal.pdf", bbox_inches='tight')
    plt.show()

def std_throughput():
    # standard density diameter
    systems = ["GraphX", "PowerG", "Flash", "Grape", "Pregel+"]
    time = {
        "PageRank": {
            "GraphX": [13636363, 0],
            "PowerG": [3554502, 20380430],
            "Flash": [7903055, 10366990],
            "Grape": [297980289, 624271683],
            "Pregel+": [51644427, 67831293]
        },
        "SSSP": {
            "GraphX": [1948051, 0],
            "PowerG": [8241758, 81081081],
            "Flash": [12711864, 24912805],
            "Grape": [273769088, 245547005],
            "Pregel+": [10888327, 80514398]
        },
        "Triangle\nCounting": {
            "GraphX": [1094890, 0],
            "PowerG": [14851485, 0],
            "Flash": [42134831, 44937088],
            "Grape": [110117459, 110898350],
            "Pregel+": [136915030, 256854850]
        }
    }
    color = ['dimgray', 'silver']
    dataset = ['S8-Std', 'S9-Std']
    scale = ['log', 'log', 'log']
    save = ['PageRank', 'SSSP','Triangle Counting']

    # bar_width = 0.35

    for index, algorithm in enumerate(['PageRank', 'SSSP', 'Triangle\nCounting']):
        plt.figure(figsize=(12, 4))
        for i in range(len(systems)):
            system = systems[i]
            plt.bar(range(i * 4, i * 4 + 2), time[algorithm][system],
                    edgecolor='black', color=color, width=1)
        for i in range(2):
            plt.bar(i, time[algorithm]["GraphX"][i], edgecolor='black', color=color[i], label=dataset[i], width=1)

        plt.ylabel('Throughput (Edges/s)')
        plt.yscale(scale[index])
        plt.xticks(np.arange(0.5, 0.5 + 4 * len(systems), 4), systems)
        plt.subplots_adjust(left=0.1, right=0.98, top=0.94)
        plt.savefig("stan8-throughput-" + save[index] + '.pdf')
        plt.show()

def dia_throughput():
    # standard density diameter
    systems = ["GraphX", "PowerG", "Flash", "Grape", "Pregel+"]
    time = {
        "PageRank": {
            "GraphX": [12500000, 0],
            "PowerG": [3703703, 22488750],
            "Flash": [10438413, 10220072],
            "Grape": [2730996814, 682601197],
            "Pregel+": [21828694, 82041512]
        },
        "SSSP": {
            "GraphX": [32376, 0],
            "PowerG": [488122, 9900990],
            "Flash": [1340602, 3161022],
            "Grape": [156200048, 31625953],
            "Pregel+": [1489122, 74654264]
        },
        "Triangle\nCounting": {
            "GraphX": [1020408, 0],
            "PowerG": [16129032, 0],
            "Flash": [41095890, 42930738],
            "Grape": [103336387, 109183019],
            "Pregel+": [133402346, 266949086]
        }
    }
    color = ['dimgray', 'silver']
    dataset = ['S8-Std', 'S9-Std']
    scale = ['log', 'log', 'log']
    save = ['PageRank', 'SSSP','Triangle Counting']

    # bar_width = 0.35

    for index, algorithm in enumerate(['PageRank', 'SSSP', 'Triangle\nCounting']):
        plt.figure(figsize=(12, 4))
        for i in range(len(systems)):
            system = systems[i]
            plt.bar(range(i * 4, i * 4 + 2), time[algorithm][system],
                    edgecolor='black', color=color, width=1)
        for i in range(2):
            plt.bar(i, time[algorithm]["GraphX"][i], edgecolor='black', color=color[i], label=dataset[i], width=1)

        plt.ylabel('Throughput (Edges/s)')
        plt.yscale(scale[index])
        plt.xticks(np.arange(0.5, 0.5 + 4 * len(systems), 4), systems)
        plt.subplots_adjust(left=0.1, right=0.98, top=0.94)
        plt.savefig("dia-throughput-" + save[index] + '.pdf')
        plt.show()

def den_throughput():
    # standard density diameter
    systems = ["GraphX", "PowerG", "Flash", "Grape", "Pregel+"]
    time = {
        "PageRank": {
            "GraphX": [15000000, 0],
            "PowerG": [4398826, 25337830],
            "Flash": [7755946, 12192148 ],
            "Grape": [771974246, 1288472625],
            "Pregel+": [37874971, 142506901]
        },
        "SSSP": {
            "GraphX": [3409090, 0],
            "PowerG": [11278195, 92592592],
            "Flash": [19455252 , 48859934 ],
            "Grape": [749861275, 736449332],
            "Pregel+": [12997965, 104647668]
        },
        "Triangle\nCounting": {
            "GraphX": [660792, 0],
            "PowerG": [11363636, 0],
            "Flash": [ 24590163, 24553936 ],
            "Grape": [120901441, 120779754],
            "Pregel+": [106006617, 44343163]
        }
    }
    color = ['dimgray', 'silver']
    dataset = ['S8-Std', 'S9-Std']
    scale = ['log', 'log', 'log']
    save = ['PageRank', 'SSSP','Triangle Counting']

    # bar_width = 0.35

    for index, algorithm in enumerate(['PageRank', 'SSSP', 'Triangle\nCounting']):
        plt.figure(figsize=(12, 4))
        for i in range(len(systems)):
            system = systems[i]
            plt.bar(range(i * 4, i * 4 + 2), time[algorithm][system],
                    edgecolor='black', color=color, width=1)
        for i in range(2):
            plt.bar(i, time[algorithm]["GraphX"][i], edgecolor='black', color=color[i], label=dataset[i], width=1)

        plt.ylabel('Throughput (Edges/s)')
        plt.yscale(scale[index])
        plt.xticks(np.arange(0.5, 0.5 + 4 * len(systems), 4), systems)
        plt.subplots_adjust(left=0.1, right=0.98, top=0.94)
        plt.savefig("den-throughput-" + save[index] + '.pdf')
        plt.show()

# create_legend_image()


plt.rcParams["font.size"] = 28
pr_vertical_scalability()
sssp_vertical_scalability()
tc_vertical_scalability()
# pr_horizontal_scalability()
# sssp_horizontal_scalability()
# tc_horizontal_scalability()
pr_horizontal_scalability_9()
sssp_horizontal_scalability_9()
tc_horizontal_scalability_9()

#



plt.rcParams["font.size"] = 26
# dataset_sensitivity()
# std_throughput()
# dia_throughput()
# den_throughput()
# create_legend_image()
